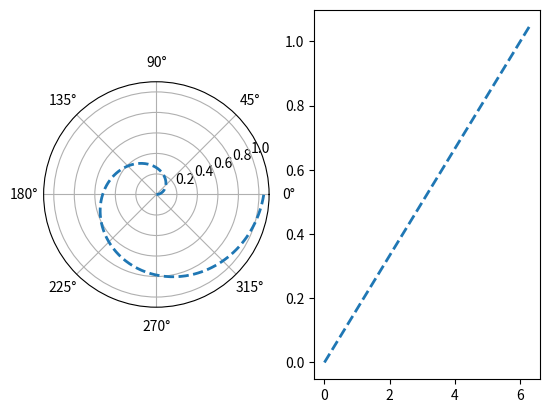
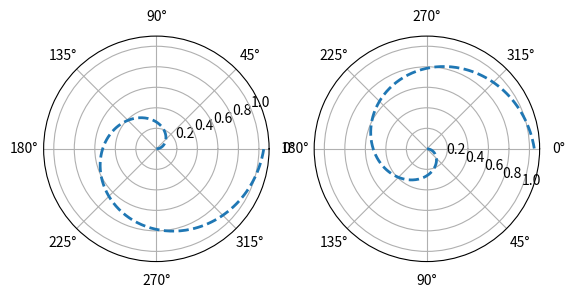
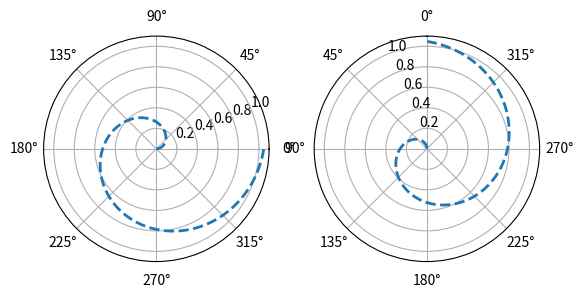
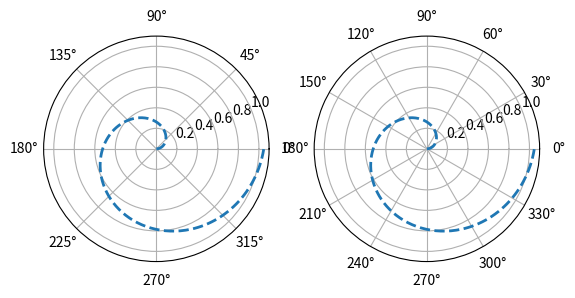
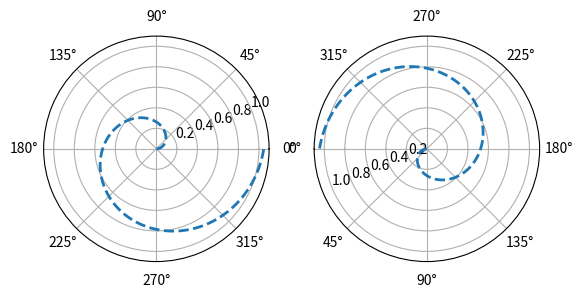
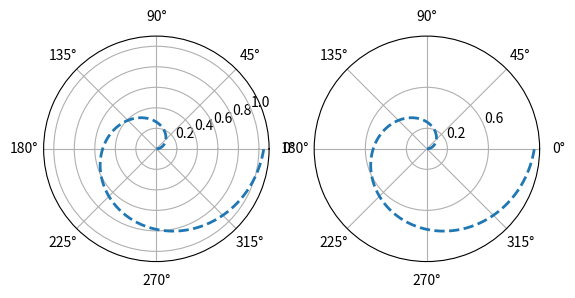
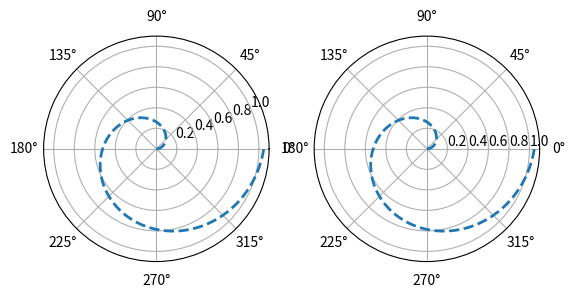

These charts were generated, in order, by the following Python code: (Note: this script raises an exception after producing the figures.)
import matplotlib.pyplot as plt
import numpy as np
import math

theta=np.arange(0,2*np.pi,0.02)

def creatAx(fig):
    ax1= fig.add_subplot(121, projection='polar')
    ax2= fig.add_subplot(122, projection='polar')
    ax1.plot(theta,theta/6,'--',lw=2)
    ax2.plot(theta,theta/6,'--',lw=2)    
    return ax1,ax2

fig = plt.figure(1)    
ax1 = fig.add_subplot(121, projection='polar')
ax2 = fig.add_subplot(122)
ax1.plot(theta,theta/6,'--',lw=2)
ax2.plot(theta,theta/6,'--',lw=2)

fig = plt.figure(2)
ax1,ax2= creatAx(fig)
ax2.set_theta_direction(-1)

fig = plt.figure(3)
ax1,ax2= creatAx(fig)
ax2.set_theta_zero_location('N')

fig = plt.figure(4)
ax1,ax2= creatAx(fig)
ax2.set_thetagrids(np.arange(0.0, 360.0, 30.0))

fig = plt.figure(5)
ax1,ax2= creatAx(fig)
ax2.set_theta_offset(np.pi)

fig = plt.figure(6)
ax1,ax2= creatAx(fig)
ax2.set_rgrids(np.arange(0.2,1.0,0.4))

fig = plt.figure(7)
ax1,ax2= creatAx(fig)
ax2.set_rlabel_position('90')

fig = plt.figure(8)
ax1,ax2= creatAx(fig)
ax2.set_rlim(0.6,1.2)

fig = plt.figure(9)
ax1,ax2= creatAx(fig)
ax2.set_rmax(0.6)

fig = plt.figure(10)
ax1,ax2= creatAx(fig)
ax2.set_rmin(0.6)

fig = plt.figure(11)
ax1,ax2= creatAx(fig)
ax2.set_rlim(math.pow(10,-1),math.pow(10,0))
ax1.set_rscale('linear')
ax2.set_rscale('symlog')

fig = plt.figure(12)
ax1,ax2= creatAx(fig)
ax2.set_rticks(np.arange(0.1, 0.9, 0.2))

plt.show()



